Image classification data set "data" (memoverflow/msopenhack on GitHub). Class labels (12): axes, boots, carabiners, crampons, gloves, hardshell jackets, harnesses, helmets, insulated jackets, pulleys, rope, tents.

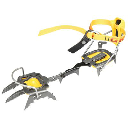
Label: crampons

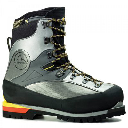
Label: boots

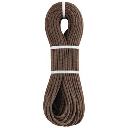
Label: rope

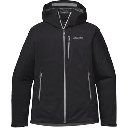
Label: hardshell jackets

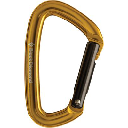
Label: carabiners

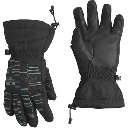
Label: gloves
